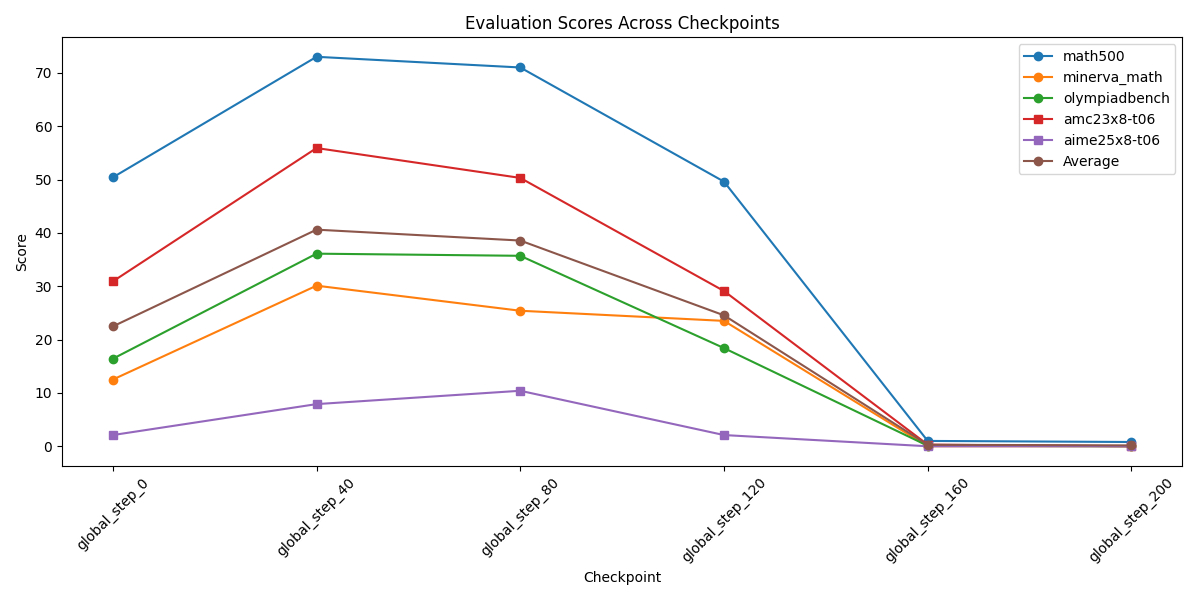

The table this chart was drawn from, first rows:
checkpoint, math500, minerva_math, olympiadbench, amc23x8-t06, aime25x8-t06
global_step_0, 50.4, 12.5, 16.4, 30.9, 2.1
global_step_40, 73.0, 30.1, 36.1, 55.9, 7.9
global_step_80, 71.0, 25.4, 35.7, 50.3, 10.4
global_step_120, 49.6, 23.5, 18.4, 29.1, 2.1
global_step_160, 1.0, 0.0, 0.1, 0.3, 0.0
global_step_200, 0.8, 0.0, 0.0, 0.0, 0.0
